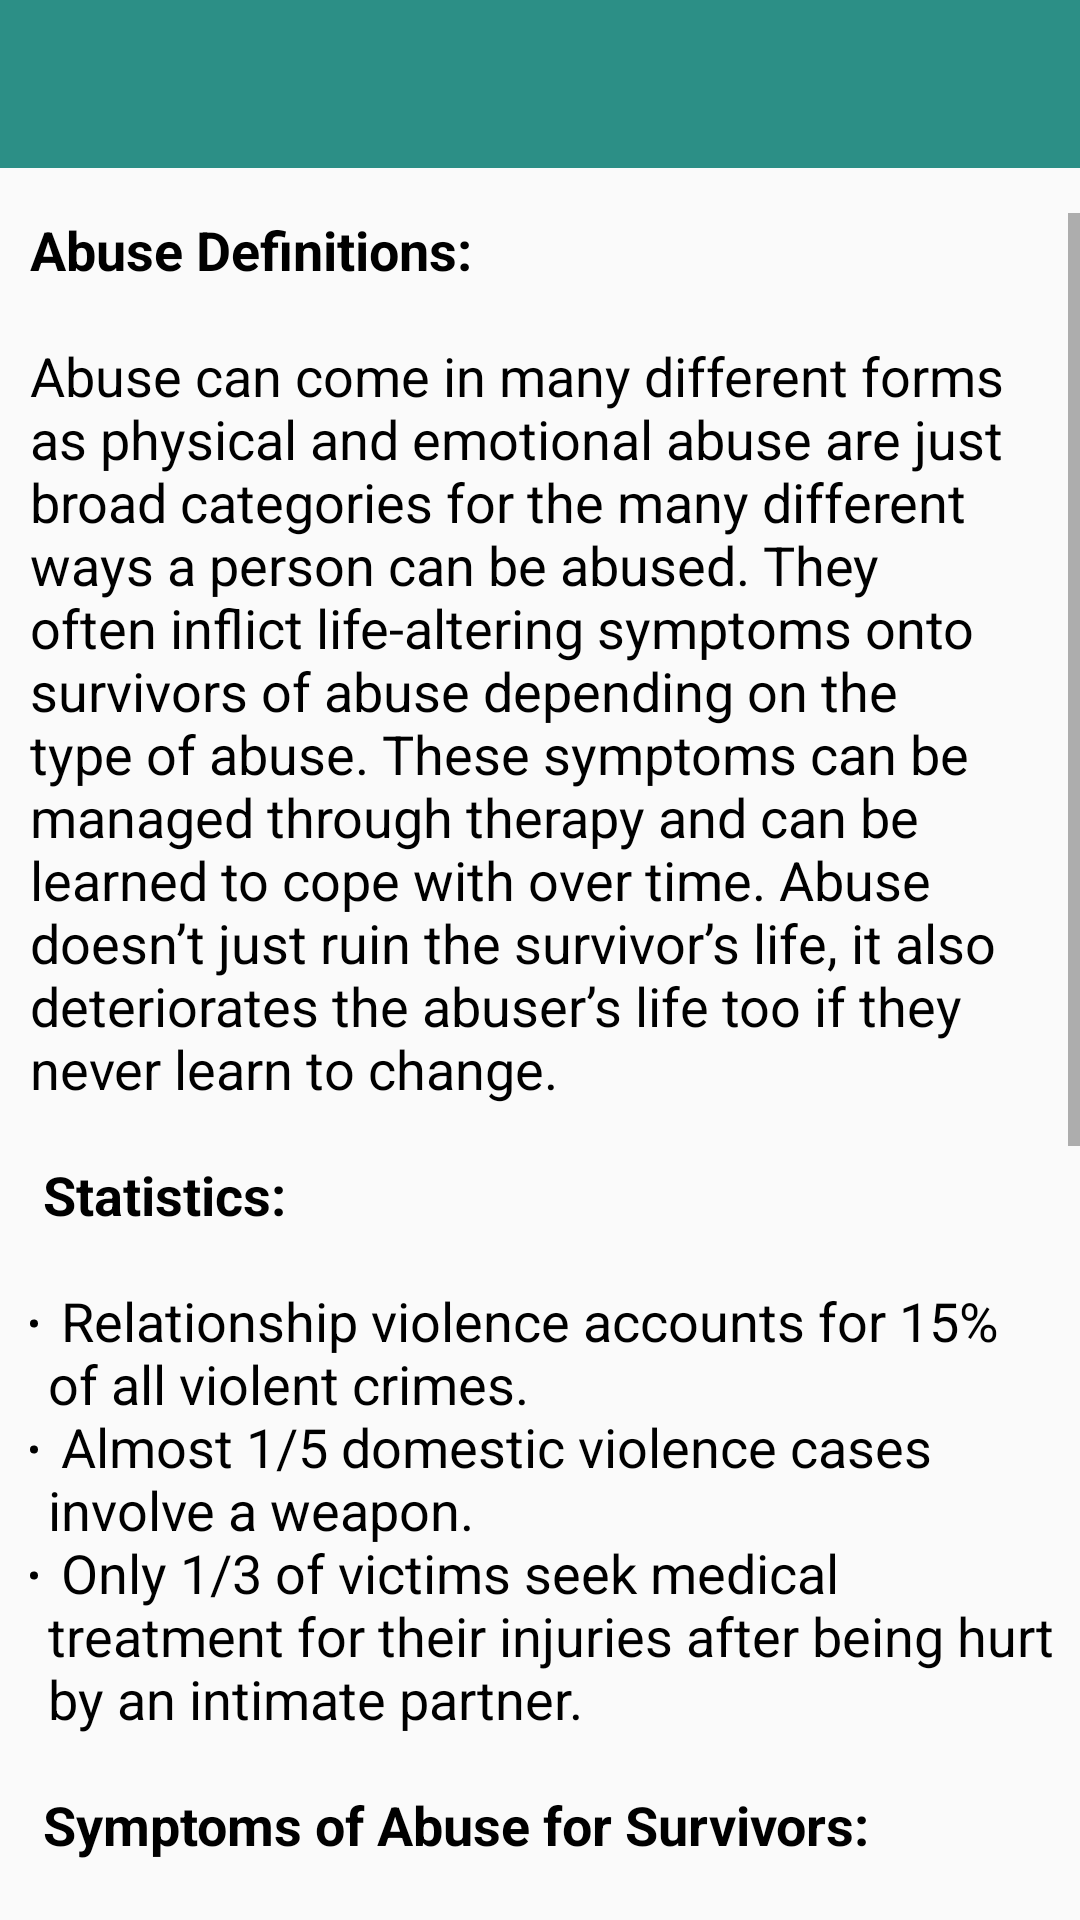

Reconstruct the res/layout file that produces this screen, plus the resources it refers to.
<!-- AndroidManifest.xml: activity theme Theme.AppCompat.Light.NoActionBar -->
<!-- res/layout/activity_abuse.xml -->
<?xml version="1.0" encoding="utf-8"?>
<android.support.constraint.ConstraintLayout xmlns:android="http://schemas.android.com/apk/res/android"
    xmlns:app="http://schemas.android.com/apk/res-auto"
    xmlns:tools="http://schemas.android.com/tools"
    android:layout_width="match_parent"
    android:layout_height="match_parent"
    tools:context="com.cs361.se15.wellliv.AbuseActivity">

    <include
        android:id="@+id/myToolbar"
        android:layout_width="match_parent"
        android:layout_height="wrap_content"
        layout="@layout/my_toolbar"/>

    <ScrollView
        android:id="@+id/scrollView"
        android:layout_width="0dp"
        android:layout_height="0dp"
        android:layout_marginBottom="20dp"
        android:layout_marginEnd="0dp"
        android:layout_marginStart="10dp"
        android:layout_marginTop="15dp"
        android:scrollbarStyle="outsideOverlay"
        app:layout_constraintBottom_toBottomOf="parent"
        app:layout_constraintEnd_toEndOf="parent"
        app:layout_constraintHorizontal_bias="0.0"
        app:layout_constraintStart_toStartOf="parent"
        app:layout_constraintTop_toBottomOf="@+id/myToolbar"
        app:layout_constraintVertical_bias="0.0">

        <RelativeLayout
            android:layout_width="match_parent"
            android:layout_height="wrap_content">

            <TextView
                android:id="@+id/textView"
                android:autoLink="web"
                android:linksClickable="true"
                android:layout_width="match_parent"
                android:layout_height="wrap_content"
                android:layout_margin="@dimen/nav_header_vertical_spacing"
                android:layout_marginEnd="8dp"
                android:text="@string/text_abuse"
                android:textColor="@color/black"
                android:textSize="18sp"
                app:layout_constraintEnd_toEndOf="parent"
                tools:layout_editor_absoluteY="71dp" />

        </RelativeLayout>

    </ScrollView>
</android.support.constraint.ConstraintLayout>
<!-- res/layout/my_toolbar.xml (included above) -->
<?xml version="1.0" encoding="utf-8"?>
    <android.support.v7.widget.Toolbar
        xmlns:android="http://schemas.android.com/apk/res/android"
        xmlns:app="http://schemas.android.com/apk/res-auto"
        android:id="@+id/my_toolbar"
        android:layout_width="match_parent"
        android:layout_height="?attr/actionBarSize"
        android:background="@color/colorPrimary"
        android:titleTextColor="@color/white"
        android:tint="@color/white"
        app:theme="@style/Theme.AppCompat.Light.NoActionBar"
        app:layout_constraintStart_toStartOf="parent">
    </android.support.v7.widget.Toolbar>
<!-- resources referenced by this layout -->
<resources>
  <color name="black">#000000</color>
  <color name="colorPrimary">#2c8f86</color>
  <color name="white">#ffffff</color>
  <string name="text_abuse">
          <b>Abuse Definitions:</b>\n\nAbuse can come in many different forms as physical and emotional abuse are just broad categories for the many different ways a person can be abused.
          They often inflict life-altering symptoms onto survivors of abuse depending on the type of abuse.
          These symptoms can be managed through therapy and can be learned to cope with over time.
          Abuse doesn’t just ruin the survivor’s life, it also deteriorates the abuser’s life too if they never learn to change.\n\n
          <b>Statistics:</b>\n\n
          <li>Relationship violence accounts for 15% of all violent crimes.</li>\n
          <li>Almost 1/5 domestic violence cases involve a weapon.</li>\n
          <li>Only 1/3 of victims seek medical treatment for their injuries after being hurt by an intimate partner.</li>\n\n
          <b>Symptoms of Abuse for Survivors:</b>\n\n
          <li>Chronic anxiety</li>\n
          <li>Anger/Irritable</li>\n
          <li>Signs of PTSD</li>\n
          <li>Trust issues</li>\n\n
          <b>Traits of an Abuser:</b>\n\n
          <li>Overly physical/violent behavior</li>\n
          <li>Gaslighting</li>\n
          <li>Forcing others into uncomfortable situations</li>\n\n
          <b>Sources/Additional Information</b>\n\n
          <li>Child Abuse Facts: dosomething.org</li>\n
          <li>Learn About Therapy: goodtherapy.org</li>\n
          <li>Abuse Statistics: ncadv.org</li>\n\n
      </string>
  <style name="Theme.AppCompat.Light.NoActionBar">
          <item name="windowActionBar">false</item>
          <item name="windowNoTitle">true</item>
          <item name="android:statusBarColor">@color/colorPrimaryDark</item>
      </style>
  <color name="colorPrimaryDark">#165e59</color>
</resources>
